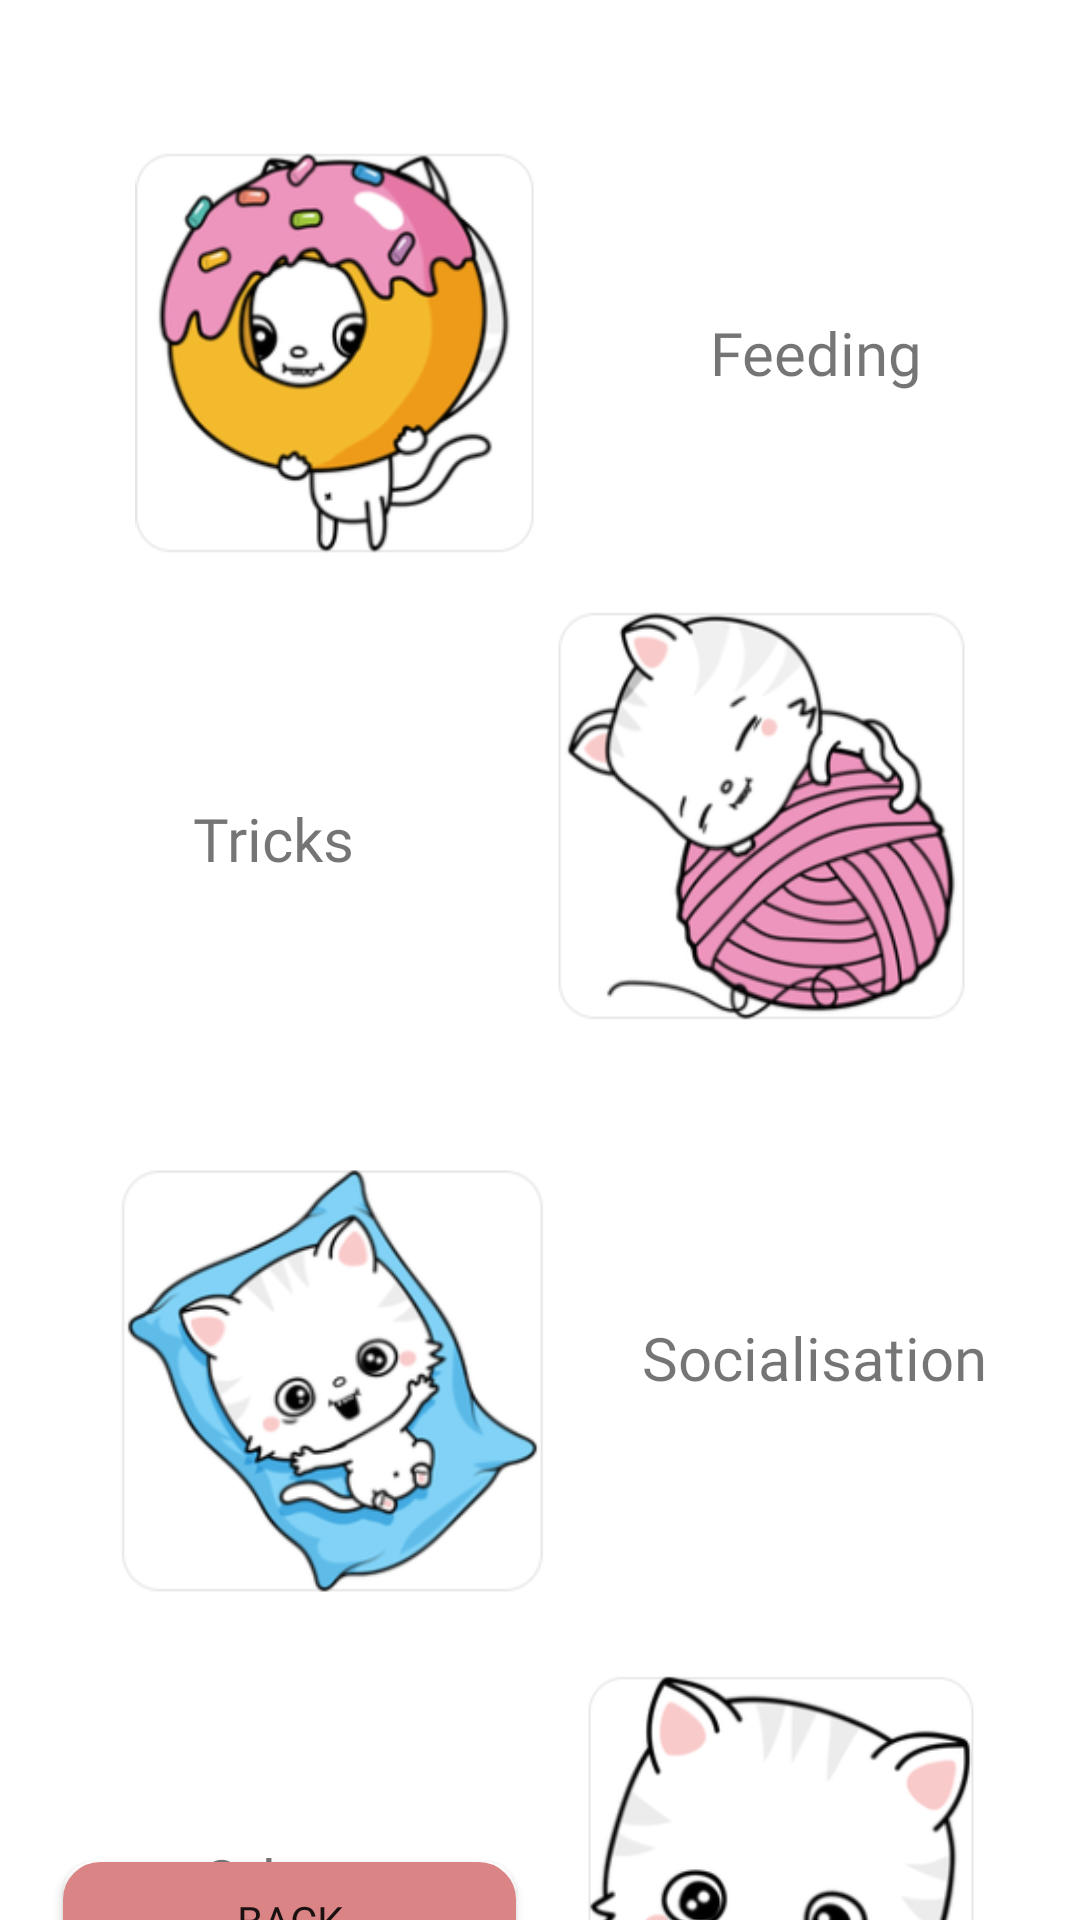

The Android layout XML behind this screen, and the referenced resources:
<!-- AndroidManifest.xml: application theme Theme.PetCare -->
<!-- res/layout/activity_faq_cats_main.xml -->
<?xml version="1.0" encoding="utf-8"?>
<androidx.constraintlayout.widget.ConstraintLayout
    xmlns:android="http://schemas.android.com/apk/res/android"
    xmlns:app="http://schemas.android.com/apk/res-auto"
    xmlns:tools="http://schemas.android.com/tools"
    android:layout_width="match_parent"
    android:layout_height="match_parent"
    >


    <ImageView
        android:id="@+id/catFaqFeed"
        android:layout_width="143dp"
        android:layout_height="136dp"
        android:layout_marginStart="41dp"
        android:layout_marginTop="50dp"
        app:layout_constraintStart_toStartOf="parent"
        app:layout_constraintTop_toTopOf="parent"
        app:srcCompat="@drawable/feed"
       />

    <TextView
        android:id="@+id/textView4"
        android:layout_width="wrap_content"
        android:layout_height="wrap_content"
        android:layout_marginTop="104dp"
        android:fontFamily="@font/autour_one"
        android:text="Feeding"
        android:textSize="20sp"
        app:layout_constraintEnd_toEndOf="parent"
        app:layout_constraintStart_toEndOf="@+id/catFaqFeed"
        app:layout_constraintTop_toTopOf="parent"
        />


    <ImageView
        android:id="@+id/catFaqTricks"
        android:layout_width="143dp"
        android:layout_height="140dp"
        android:layout_marginTop="72dp"
        android:layout_marginEnd="35dp"
        app:layout_constraintEnd_toEndOf="parent"
        app:layout_constraintTop_toBottomOf="@+id/textView4"
        app:srcCompat="@drawable/tricks" />

    <TextView
        android:id="@+id/textView5"
        android:layout_width="wrap_content"
        android:layout_height="wrap_content"
        android:layout_marginTop="80dp"
        android:fontFamily="@font/autour_one"
        android:text="Tricks"
        android:textSize="20sp"
        app:layout_constraintEnd_toStartOf="@+id/catFaqTricks"
        app:layout_constraintStart_toStartOf="parent"
        app:layout_constraintTop_toBottomOf="@+id/catFaqFeed" />

    <ImageView
        android:id="@+id/catFaqSocial"
        android:layout_width="143dp"
        android:layout_height="150dp"
        android:layout_marginStart="40dp"
        android:layout_marginTop="93dp"
        app:layout_constraintStart_toStartOf="parent"
        app:layout_constraintTop_toBottomOf="@+id/textView5"
        app:srcCompat="@drawable/social" />

    <ImageView
        android:id="@+id/catFaqOther"
        android:layout_width="134dp"
        android:layout_height="135dp"
        android:layout_marginTop="90dp"
        android:layout_marginEnd="33dp"
        app:layout_constraintEnd_toEndOf="parent"
        app:layout_constraintTop_toBottomOf="@+id/textView7"
        app:srcCompat="@drawable/other" />

    <TextView
        android:id="@+id/textView7"
        android:layout_width="wrap_content"
        android:layout_height="wrap_content"
        android:layout_marginTop="96dp"
        android:fontFamily="@font/autour_one"
        android:text="Socialisation"
        android:textSize="20sp"
        app:layout_constraintEnd_toEndOf="parent"
        app:layout_constraintStart_toEndOf="@+id/catFaqSocial"
        app:layout_constraintTop_toBottomOf="@+id/catFaqTricks" />

    <TextView
        android:id="@+id/textView9"
        android:layout_width="wrap_content"
        android:layout_height="wrap_content"
        android:layout_marginTop="77dp"
        android:fontFamily="@font/autour_one"
        android:text="Others"
        android:textSize="20sp"
        app:layout_constraintEnd_toStartOf="@+id/catFaqOther"
        app:layout_constraintStart_toStartOf="parent"
        app:layout_constraintTop_toBottomOf="@+id/catFaqSocial" />

    <Button
        android:id="@+id/backToMainMainFaq"
        android:layout_width="151dp"
        android:layout_height="39dp"
        android:layout_marginTop="20dp"
        android:layout_marginBottom="16dp"
        android:backgroundTint="#DA8486"
        android:fontFamily="@font/autour_one"
        android:text="BACK"
        android:background="@drawable/outline_bt"
        app:layout_constraintBottom_toBottomOf="parent"
        app:layout_constraintEnd_toStartOf="@+id/catFaqOther"
        app:layout_constraintStart_toStartOf="parent"
        app:layout_constraintTop_toBottomOf="@+id/textView9" />
</androidx.constraintlayout.widget.ConstraintLayout>
<!-- resources referenced by this layout -->
<resources>
  <!-- drawable feed: png bitmap (drawable, 33415 bytes) -->
  <!-- drawable other: png bitmap (drawable, 21933 bytes) -->
  <!-- drawable outline_bt (drawable) -->
  <?xml version="1.0" encoding="utf-8"?>
  <shape xmlns:android="http://schemas.android.com/apk/res/android"
  android:shape="rectangle">
      <stroke android:width="5dp"
          android:color="@color/white" />
      <corners android:radius="10dp" />
      <solid android:color="#DA8486"/>
  
  </shape>
  <!-- drawable social: png bitmap (drawable, 31899 bytes) -->
  <!-- drawable tricks: png bitmap (drawable, 35647 bytes) -->
  <style name="Theme.PetCare" parent="Theme.MaterialComponents.DayNight.NoActionBar">
          
          <item name="colorPrimary">@color/peach</item>
          <item name="colorOnPrimary">@color/white</item>
          
          <item name="colorSecondary">@color/peach</item>
          <item name="colorSecondaryVariant">@color/teal_700</item>
          <item name="colorOnSecondary">@color/black</item>
          
          <item name="android:statusBarColor" tools:targetApi="l">?attr/colorPrimary</item>
          
      </style>
  <color name="white">#FFFFFFFF</color>
  <color name="peach">#DA8686</color>
  <color name="teal_700">#FF018786</color>
  <color name="black">#FF000000</color>
</resources>
